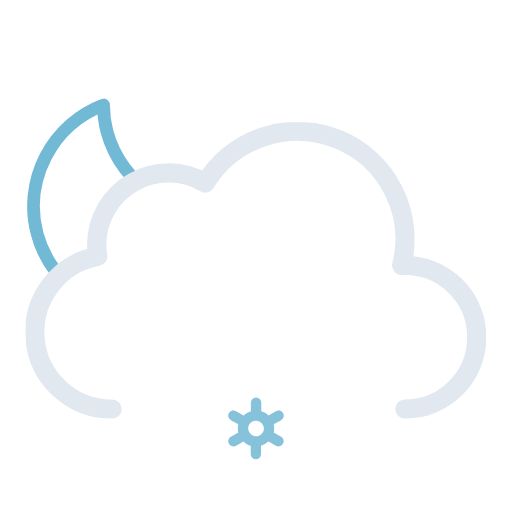
t = 0.00 s
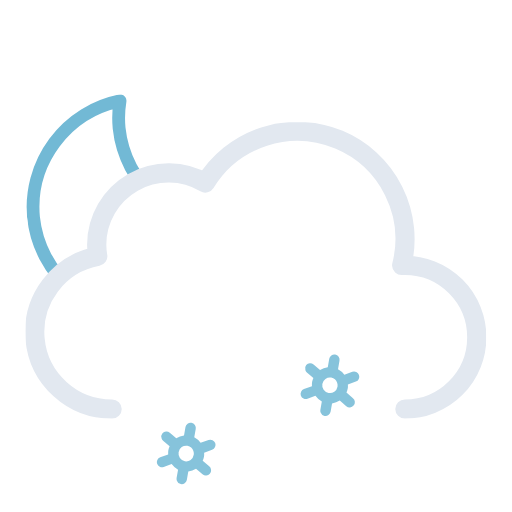
t = 1.17 s
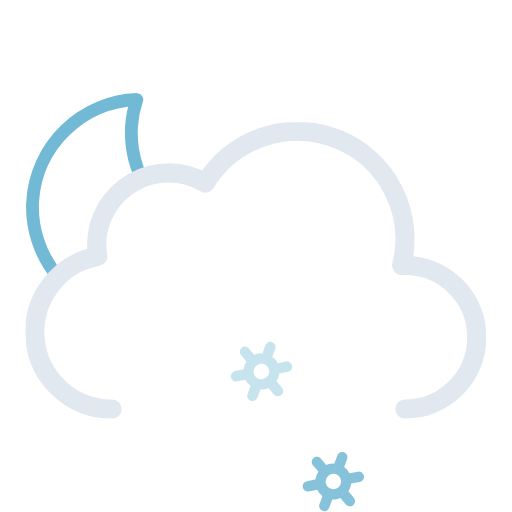
t = 2.33 s
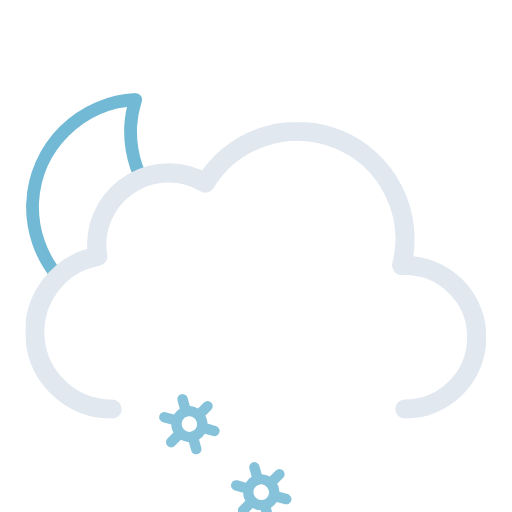
t = 3.75 s
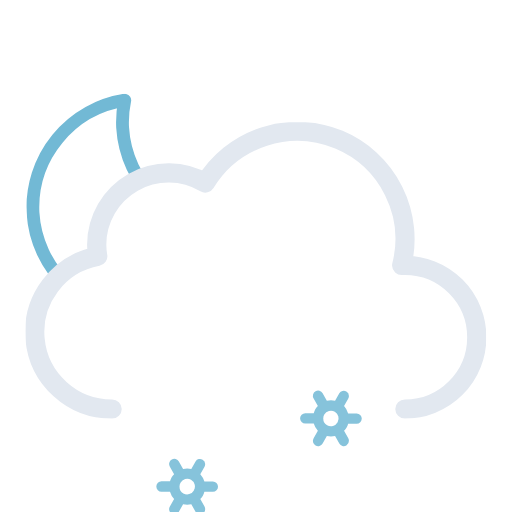
t = 4.50 s
t = 6.00 s: frame unchanged from t = 0.00 s, image omitted

The animated SVG that drew these frames (rendered in a browser with its animation timeline set to each time). Animation: 10 SMIL elements (animate=3,animateTransform=7); one cycle of 6.00 s, repeats indefinitely.

<svg xmlns="http://www.w3.org/2000/svg" xmlns:xlink="http://www.w3.org/1999/xlink" viewBox="56.556 45.306 398.889 398.889"><defs><symbol id="c" viewBox="0 0 178 178"><path fill="none" stroke="#72b9d5" stroke-linecap="round" stroke-linejoin="round" stroke-width="10" d="M163.6 110.4a84.8 84.8 0 01-85.4-84.3A83.3 83.3 0 0181 5 84.7 84.7 0 005 88.7 84.8 84.8 0 0090.4 173a85.2 85.2 0 0082.6-63.1 88 88 0 01-9.4.5Z"/></symbol><symbol id="d" viewBox="0 0 359 231"><path fill="none" stroke="#e2e8f0" stroke-linecap="round" stroke-linejoin="round" stroke-width="15" d="M295.5 223.5a56 56 0 000-112l-2.5.1a83.9 83.9 0 00-153-64.2 56 56 0 00-84.6 48.1 56.6 56.6 0 00.8 9 60 60 0 0011.2 119"/></symbol><symbol id="b" viewBox="0 0 435.5 371.5"><g clip-path="url(#a)"><use xlink:href="#c" width="178" height="178" transform="translate(77 118)"><animateTransform additive="sum" attributeName="transform" dur="6s" repeatCount="indefinite" type="rotate" values="-15 86 86; 9 86 86; -15 86 86"/></use></g><use xlink:href="#d" width="359" height="231" transform="translate(76.5 140.5)"/></symbol><symbol id="e" overflow="visible" viewBox="0 0 155.2 48"><g><path fill="#86c3db" d="m41.2 30.5-5.8-3.3a13.7 13.7 0 000-6.4l5.8-3.3a4 4 0 001.5-5.5 4 4 0 00-5.6-1.5l-5.8 3.3a13.6 13.6 0 00-2.6-2 13.8 13.8 0 00-3-1.2V4a4 4 0 00-8.1 0v6.6a14.3 14.3 0 00-5.7 3.2l-5.8-3.3A4 4 0 00.5 12 4 4 0 002 17.5l5.8 3.3a13.7 13.7 0 000 6.4L2 30.5A4 4 0 00.5 36a4 4 0 003.6 2 4 4 0 002-.5l5.8-3.3a13.6 13.6 0 002.6 2 13.8 13.8 0 003 1.2V44a4 4 0 008 0v-6.6a14.2 14.2 0 005.8-3.2l5.8 3.3a4 4 0 002 .5 4 4 0 003.5-2 4 4 0 00-1.4-5.5Zm-22.6-1.3a6 6 0 01-2.3-8.2 6.1 6.1 0 015.3-3 6.2 6.2 0 013 .8A6 6 0 0127 27a6.1 6.1 0 01-8.3 2.2Z" opacity="0"><animateTransform additive="sum" attributeName="transform" dur="6s" repeatCount="indefinite" type="rotate" values="0 24 24; 360 24 24"/><animate id="t1" attributeName="opacity" begin="0s; t1.end+1s" dur="2s" keyTimes="0; .17; .83; 1" values="0; 1; 1; 0"/></path><animateTransform id="s1" additive="sum" attributeName="transform" begin="0s; s1.end+1s" dur="2s" type="translate" values="0 -36; 0 92;"/></g><g><path fill="#86c3db" d="m97.2 30.5-5.8-3.3a13.7 13.7 0 000-6.4l5.8-3.3a4 4 0 001.5-5.5 4 4 0 00-5.6-1.5l-5.8 3.3a13.6 13.6 0 00-2.6-2 13.8 13.8 0 00-3-1.2V4a4 4 0 00-8.1 0v6.6a14.3 14.3 0 00-5.7 3.2l-5.8-3.3a4 4 0 00-5.6 1.5 4 4 0 001.5 5.5l5.8 3.3a13.7 13.7 0 000 6.4L58 30.5a4 4 0 00-1.5 5.5 4 4 0 003.6 2 4 4 0 002-.5l5.8-3.3a13.6 13.6 0 002.6 2 13.8 13.8 0 003 1.2V44a4 4 0 008 0v-6.6a14.2 14.2 0 005.8-3.2l5.8 3.3a4 4 0 002 .5 4 4 0 003.5-2 4 4 0 00-1.4-5.5Zm-22.6-1.3a6 6 0 01-2.3-8.2 6.1 6.1 0 015.3-3 6.2 6.2 0 013 .8A6 6 0 0183 27a6.1 6.1 0 01-8.3 2.2Z" opacity="0"><animateTransform additive="sum" attributeName="transform" dur="6s" repeatCount="indefinite" type="rotate" values="0 80 24; 360 80 24"/><animate id="t2" attributeName="opacity" begin="-.83s; t2.end+1s" dur="2s" keyTimes="0; .17; .83; 1" values="0; 1; 1; 0"/></path><animateTransform id="s2" additive="sum" attributeName="transform" begin="-.83s; s2.end+1s" dur="2s" type="translate" values="0 -36; 0 92;"/></g><g><path fill="#86c3db" d="m153.2 30.5-5.8-3.3a13.7 13.7 0 000-6.4l5.8-3.3a4 4 0 001.5-5.5 4 4 0 00-5.6-1.5l-5.8 3.3a13.6 13.6 0 00-2.6-2 13.8 13.8 0 00-3-1.2V4a4 4 0 00-8.1 0v6.6a14.3 14.3 0 00-5.7 3.2l-5.8-3.3a4 4 0 00-5.6 1.5 4 4 0 001.5 5.5l5.8 3.3a13.7 13.7 0 000 6.4l-5.8 3.3a4 4 0 00-1.5 5.5 4 4 0 003.6 2 4 4 0 002-.5l5.8-3.3a13.6 13.6 0 002.6 2 13.8 13.8 0 003 1.2V44a4 4 0 008 0v-6.6a14.2 14.2 0 005.8-3.2l5.8 3.3a4 4 0 002 .5 4 4 0 003.5-2 4 4 0 00-1.4-5.5Zm-22.6-1.3a6 6 0 01-2.3-8.2 6.1 6.1 0 015.3-3 6.2 6.2 0 013 .8 6 6 0 012.2 8.2 6.1 6.1 0 01-8.2 2.2Z" opacity="0"><animateTransform additive="sum" attributeName="transform" dur="6s" repeatCount="indefinite" type="rotate" values="0 136 24; 360 136 24"/><animate id="t3" attributeName="opacity" begin=".83s; t3.end+1s" dur="2s" keyTimes="0; .17; .83; 1" values="0; 1; 1; 0"/></path><animateTransform id="s3" additive="sum" attributeName="transform" begin=".83s; s3.end+1s" dur="2s" type="translate" values="0 -36; 0 92;"/></g></symbol><clipPath id="a"><path fill="none" d="M288 148a83.8 83.8 0 00-71.4 40 56 56 0 00-84.6 48 56.6 56.6 0 00.8 9A60 60 0 0084 304H0V0h288Z"/></clipPath></defs><use xlink:href="#b" width="435.5" height="371.5"/><use xlink:href="#e" width="155.2" height="48" transform="translate(178.4 338)"/></svg>
